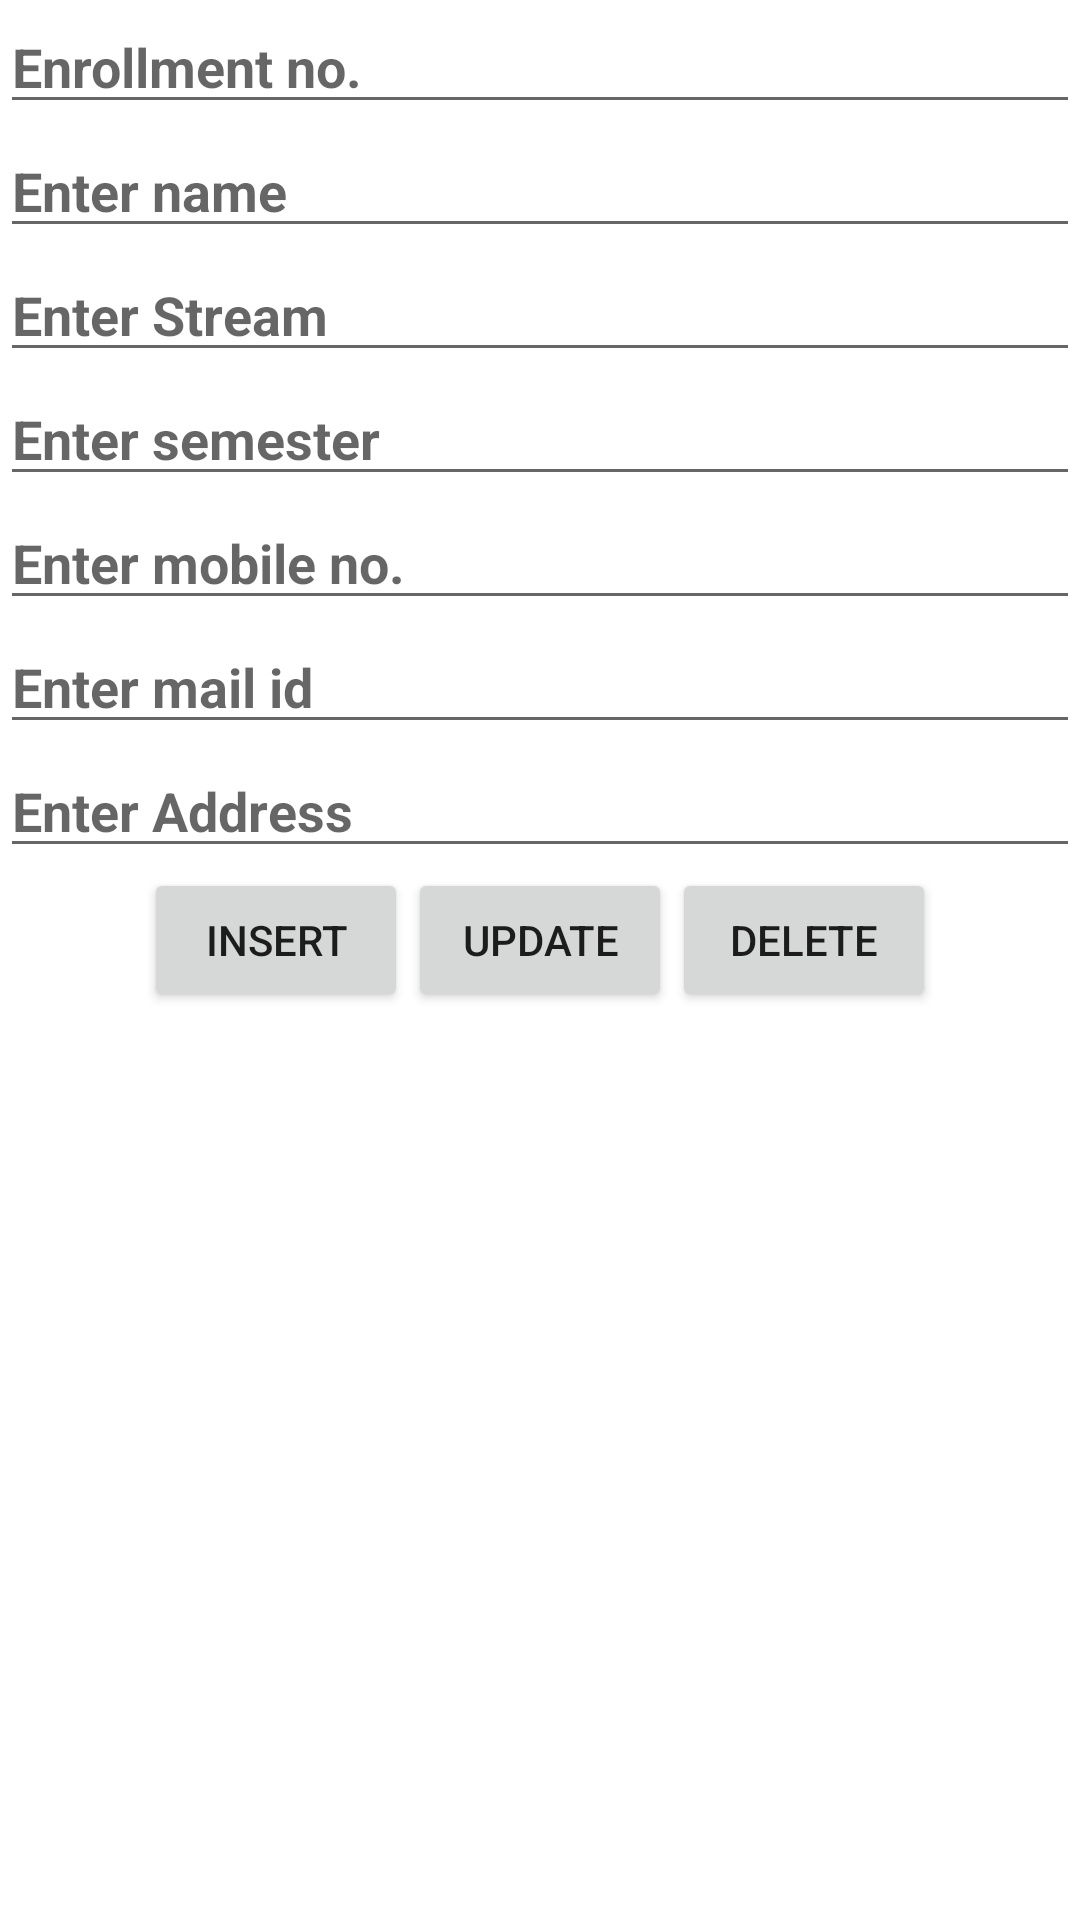

Here is an Android app screen rendered from its layout file. Give the layout XML and the strings, colors and styles it references.
<!-- AndroidManifest.xml: application theme Theme.AttandanceSystem -->
<!-- res/layout/activity_student_info.xml -->
<?xml version="1.0" encoding="utf-8"?>
<LinearLayout xmlns:android="http://schemas.android.com/apk/res/android"
    xmlns:app="http://schemas.android.com/apk/res-auto"
    xmlns:tools="http://schemas.android.com/tools"
    android:layout_width="match_parent"
    android:layout_height="match_parent"
    android:background="@drawable/background"
    android:orientation="vertical"
    tools:context=".student_info">



    <EditText
        android:id="@+id/studinfo_enroll"
        android:layout_width="match_parent"
        android:layout_height="wrap_content"
        android:textColor="@color/white"
        android:textStyle="bold"
        android:hint="Enrollment no."
        />

    <EditText
        android:id="@+id/studinfo_name"
        android:layout_width="match_parent"
        android:layout_height="wrap_content"
        android:textColor="@color/white"
        android:textStyle="bold"
        android:hint="Enter name"
        />

    <EditText
        android:id="@+id/studinfo_stream"
        android:layout_width="match_parent"
        android:layout_height="wrap_content"
        android:textColor="@color/white"
        android:textStyle="bold"
        android:hint="Enter Stream"
        />

    <EditText
        android:id="@+id/studinfo_semester"
        android:layout_width="match_parent"
        android:layout_height="wrap_content"
        android:textColor="@color/white"
        android:textStyle="bold"
        android:hint="Enter semester"
        />

    <EditText
        android:id="@+id/studinfo_mobile"
        android:layout_width="match_parent"
        android:layout_height="wrap_content"
        android:textColor="@color/white"
        android:textStyle="bold"
        android:hint="Enter mobile no."
        />

    <EditText
        android:id="@+id/studinfo_gmail"
        android:layout_width="match_parent"
        android:layout_height="wrap_content"
        android:textColor="@color/white"
        android:textStyle="bold"
        android:hint="Enter mail id"
        />

    <EditText
        android:id="@+id/studinfo_adderss"
        android:layout_width="match_parent"
        android:layout_height="wrap_content"
        android:textColor="@color/white"
        android:textStyle="bold"
        android:hint="Enter Address"
        />


<LinearLayout
    android:layout_width="match_parent"
    android:layout_height="wrap_content"
    android:gravity="center">


    <Button
        android:id="@+id/studinfo_insert"
        android:layout_width="wrap_content"
        android:layout_height="wrap_content"
        android:text="Insert"
        />

    <Button
        android:id="@+id/studinfo_update"
        android:layout_width="wrap_content"
        android:layout_height="wrap_content"
        android:text="update"
        />

    <Button
        android:id="@+id/studinfo_delete"
        android:layout_width="wrap_content"
        android:layout_height="wrap_content"
        android:text="delete"
        />
</LinearLayout>

</LinearLayout>
<!-- resources referenced by this layout -->
<resources>
  <style name="Theme.AttandanceSystem" parent="Theme.MaterialComponents.DayNight.DarkActionBar">
          
          <item name="colorPrimary">@color/purple_500</item>
          <item name="colorPrimaryVariant">@color/purple_700</item>
          <item name="colorOnPrimary">@color/white</item>
          
          <item name="colorSecondary">@color/teal_200</item>
          <item name="colorSecondaryVariant">@color/teal_700</item>
          <item name="colorOnSecondary">@color/black</item>
          
          <item name="android:statusBarColor">?attr/colorPrimaryVariant</item>
          
      </style>
  <!-- not gathered from this repository: default colours our renderer supplied (Android Studio template values) -->
  <color name="purple_500">#FF6200EE</color>
  <color name="purple_700">#FF3700B3</color>
  <color name="teal_200">#FF03DAC5</color>
  <color name="teal_700">#FF018786</color>
  <color name="black">#FF000000</color>
  <color name="white">#FFFFFFFF</color>
</resources>
